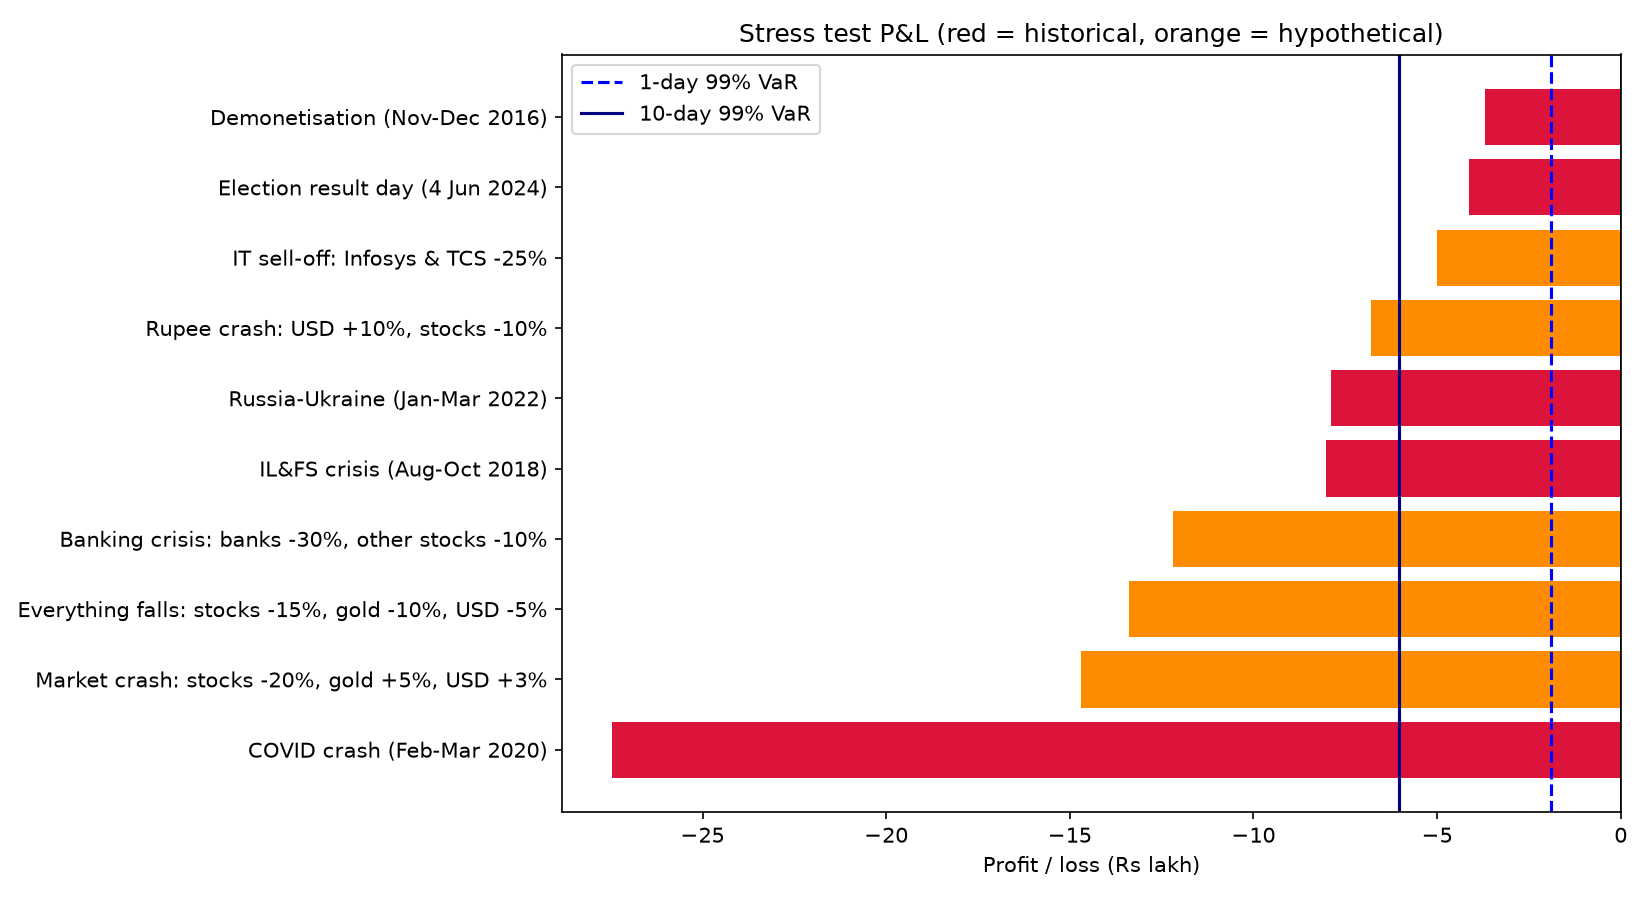

The file beside this chart, header and first rows:
Scenario, Type, Days, Portfolio change %, P&L (Rs), Loss / 10-day VaR
Demonetisation (Nov-Dec 2016), Historical, 35, -3.7, -369894, 0.6
IL&FS crisis (Aug-Oct 2018), Historical, 44, -8.02, -801957, 1.3
COVID crash (Feb-Mar 2020), Historical, 23, -27.45, -2745107, 4.6
Russia-Ukraine (Jan-Mar 2022), Historical, 35, -7.88, -788057, 1.3
Election result day (4 Jun 2024), Historical, 1, -4.12, -412332, 0.7
Market crash: stocks -20%, gold +5%, USD…, Hypothetical, -, -14.7, -1470000, 2.4
Banking crisis: banks -30%, other stocks…, Hypothetical, -, -12.2, -1220000, 2.0
IT sell-off: Infosys & TCS -25%, Hypothetical, -, -5.0, -500000, 0.8
Rupee crash: USD +10%, stocks -10%, Hypothetical, -, -6.8, -680000, 1.1
Everything falls: stocks -15%, gold -10%…, Hypothetical, -, -13.4, -1340000, 2.2
